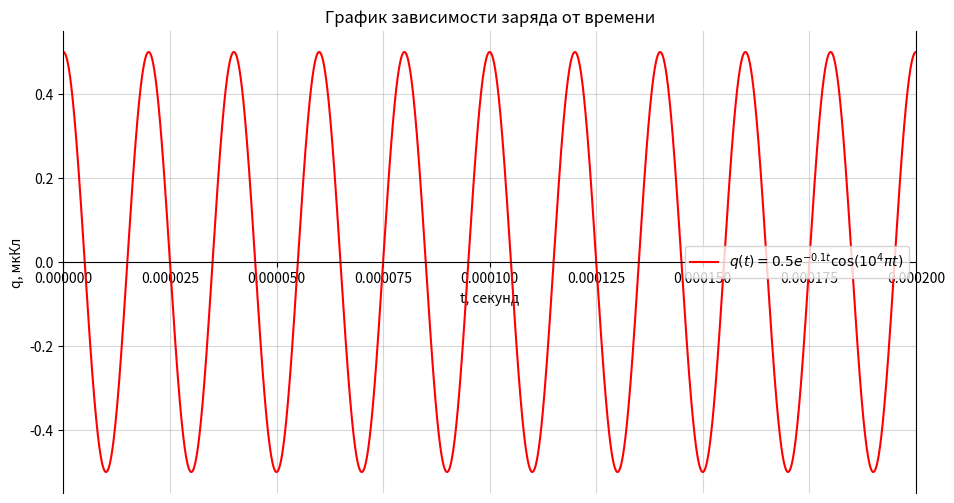

The matplotlib source for this figure:
import matplotlib.pyplot as plt
import math
import numpy as np

A = 0.5  
beta = 0.1
omega = 100000 * math.pi  
T = 2 * math.pi / omega  

t = np.linspace(0, 10 * T, 10000)

q = A * np.exp(-beta * t) * np.cos(omega * t)

plt.figure(figsize=(11, 6))
ax = plt.gca()
ax.spines['bottom'].set_position('zero')
ax.spines['left'].set_position('zero')
ax.spines['top'].set_color('none')
ax.grid(alpha=0.5)
plt.plot(t, q, label='$q(t) = 0.5 e^{-0.1 t} \cos(10^4 \pi t)$', color='red')

plt.xlim(0, 10 * T) 

plt.title('График зависимости заряда от времени')
plt.xlabel('t, секунд') 
plt.ylabel('q, мкКл')
plt.grid(True)
plt.legend()

plt.show()
